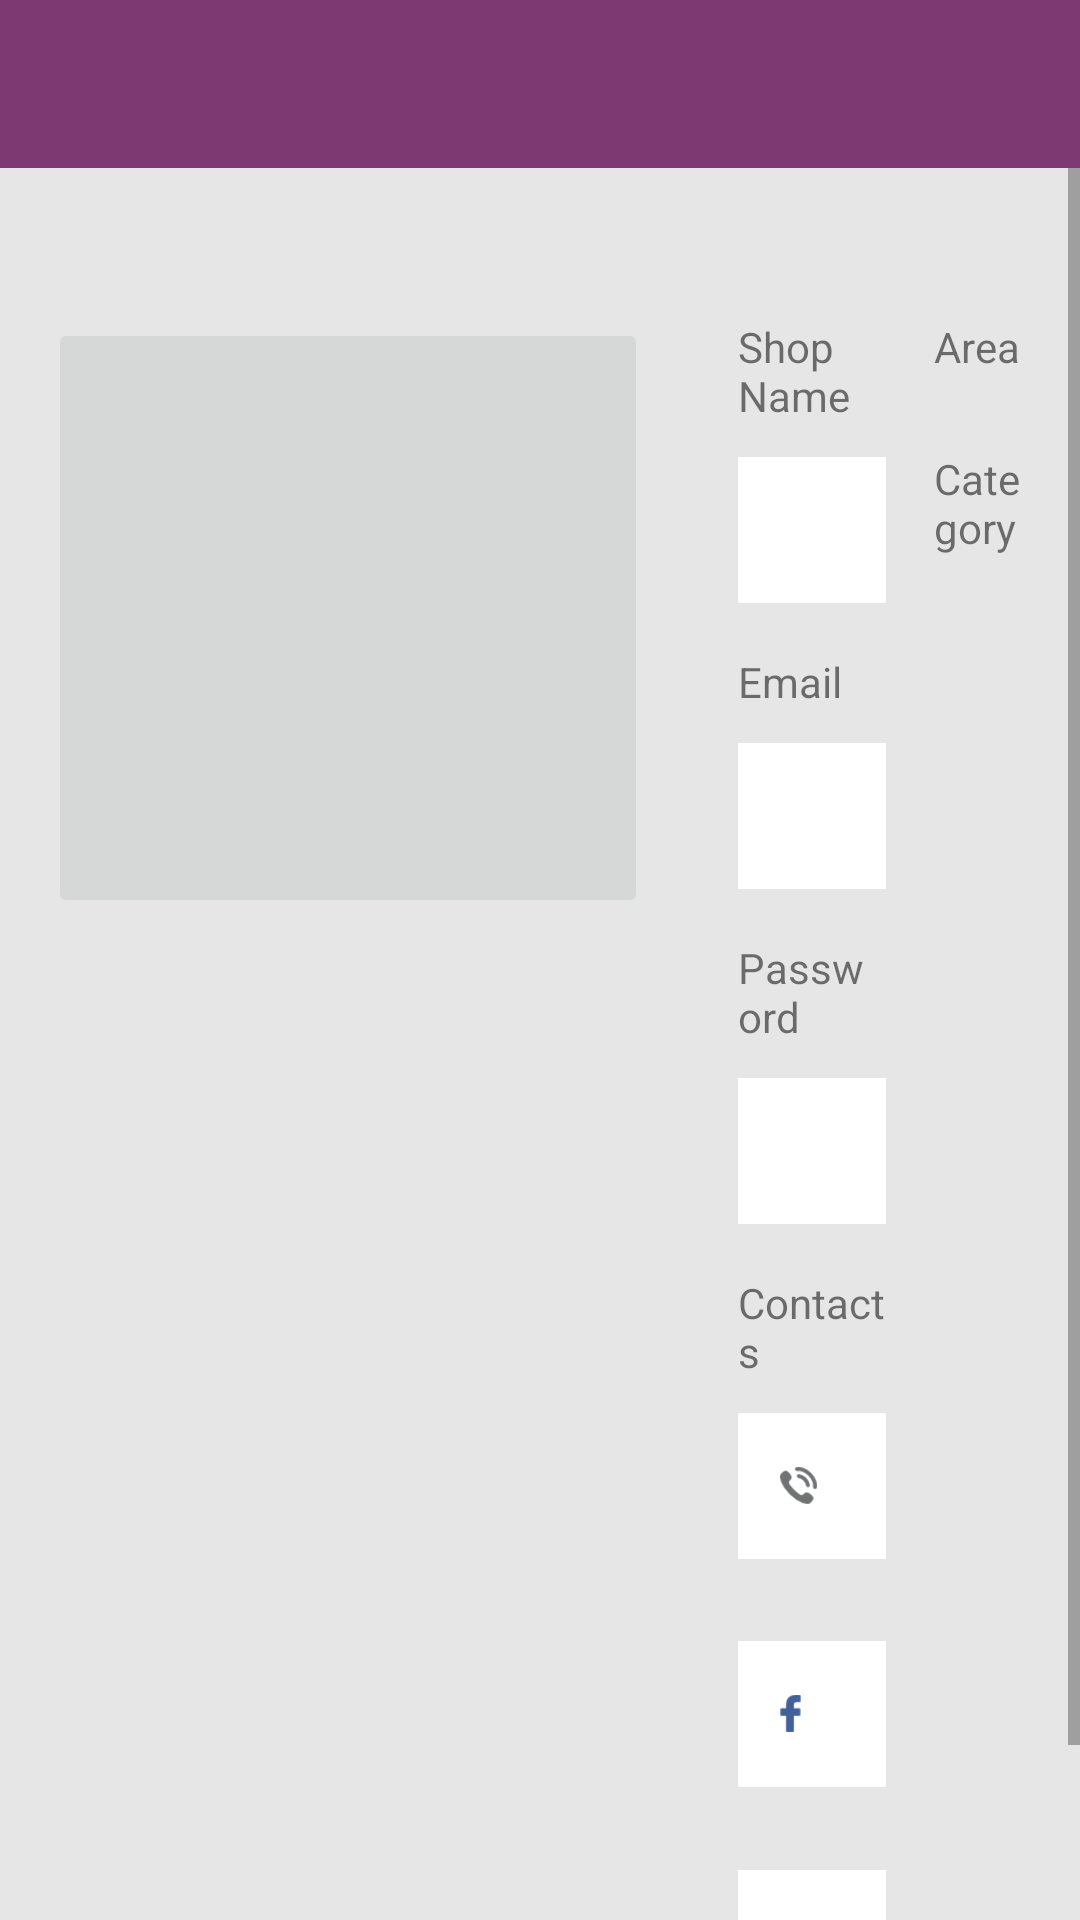

Android layout source for this screen:
<!-- AndroidManifest.xml: activity theme MyMaterialTheme -->
<!-- res/layout/fragment_add.xml -->
<LinearLayout xmlns:android="http://schemas.android.com/apk/res/android"
    xmlns:tools="http://schemas.android.com/tools"
    android:layout_width="match_parent"
    android:layout_height="match_parent"
    android:background="#e6e6e6"
    android:orientation="vertical"
    tools:context="com.example.merna.shopxmall.ui.AddActivity">

    <android.support.v7.widget.Toolbar
        android:id="@+id/toolbar"
        android:layout_width="match_parent"
        android:layout_height="wrap_content"
        android:background="?attr/colorPrimary"
        android:minHeight="?attr/actionBarSize">
        <ImageView
            android:id="@+id/title"
            android:layout_width="wrap_content"
            android:layout_height="wrap_content"
            android:layout_gravity="center"
            android:ellipsize="end"
            android:src="@drawable/logo_action" />
    </android.support.v7.widget.Toolbar>

    <ScrollView
        android:layout_width="match_parent"
        android:layout_height="match_parent">

        <LinearLayout
            android:layout_width="match_parent"
            android:layout_height="wrap_content"
            android:layout_weight="1"
            android:background="#e6e6e6"
            android:orientation="horizontal"
            android:paddingBottom="@dimen/activity_vertical_margin"
            android:paddingLeft="@dimen/activity_horizontal_margin"
            android:paddingRight="@dimen/activity_horizontal_margin"
            android:paddingTop="50dp">

            <LinearLayout
                android:layout_width="wrap_content"
                android:layout_height="wrap_content"
                android:orientation="vertical"
                android:paddingRight="30dp">

                <ImageButton
                    android:id="@+id/addPic"
                    android:layout_width="200dp"
                    android:layout_height="200dp"
                    android:scaleType="centerInside"
                    android:src="@drawable/add_pic" />

            </LinearLayout>

            <LinearLayout
                android:layout_width="wrap_content"
                android:layout_height="wrap_content"
                android:layout_weight="1"
                android:orientation="vertical"
                android:paddingRight="16dp">

                <TextView
                    android:layout_width="wrap_content"
                    android:layout_height="wrap_content"
                    android:text="Shop Name" />

                <android.support.design.widget.TextInputLayout
                    android:layout_width="match_parent"
                    android:layout_height="wrap_content"
                    android:layout_marginBottom="16.6sp">

                    <EditText
                        android:id="@+id/shopName"
                        android:layout_width="match_parent"
                        android:layout_height="wrap_content"
                        android:background="@android:color/white"
                        android:padding="@dimen/edit_text_padding"
                        android:textColor="@color/black"
                        android:textSize="@dimen/login_buttons_text_size" />
                </android.support.design.widget.TextInputLayout>

                <TextView
                    android:layout_width="wrap_content"
                    android:layout_height="wrap_content"
                    android:text="Email" />

                <android.support.design.widget.TextInputLayout
                    android:layout_width="match_parent"
                    android:layout_height="wrap_content"
                    android:layout_marginBottom="16.6sp">

                    <EditText
                        android:id="@+id/email"
                        android:layout_width="match_parent"
                        android:layout_height="wrap_content"
                        android:background="@android:color/white"
                        android:inputType="textEmailAddress"
                        android:padding="@dimen/edit_text_padding"
                        android:textColor="@color/black"
                        android:textSize="@dimen/login_buttons_text_size" />

                </android.support.design.widget.TextInputLayout>


                <TextView
                    android:layout_width="wrap_content"
                    android:layout_height="wrap_content"
                    android:text="Password" />

                <android.support.design.widget.TextInputLayout
                    android:layout_width="match_parent"
                    android:layout_height="wrap_content"
                    android:layout_marginBottom="16.6sp">

                    <EditText
                        android:id="@+id/password"
                        android:layout_width="match_parent"
                        android:layout_height="wrap_content"
                        android:background="@android:color/white"
                        android:inputType="textPassword"
                        android:padding="@dimen/edit_text_padding"
                        android:textColor="@color/black"
                        android:textSize="@dimen/login_buttons_text_size" />
                </android.support.design.widget.TextInputLayout>

                <TextView
                    android:layout_width="wrap_content"
                    android:layout_height="wrap_content"
                    android:text="Contacts" />


                <android.support.design.widget.TextInputLayout
                    android:layout_width="match_parent"
                    android:layout_height="wrap_content"
                    android:layout_marginBottom="16.4sp">

                    <EditText
                        android:id="@+id/callContacts"
                        android:layout_width="match_parent"
                        android:layout_height="wrap_content"
                        android:background="@android:color/white"
                        android:drawableLeft="@drawable/phone"
                        android:drawablePadding="10dp"
                        android:inputType="number"
                        android:maxLength="11"
                        android:padding="@dimen/edit_text_padding"
                        android:textColor="@color/black"
                        android:textSize="@dimen/login_buttons_text_size" />
                </android.support.design.widget.TextInputLayout>

                <android.support.design.widget.TextInputLayout
                    android:layout_width="match_parent"
                    android:layout_height="wrap_content"
                    android:layout_marginBottom="16.6sp">

                    <EditText
                        android:id="@+id/fbContacts"
                        android:layout_width="match_parent"
                        android:layout_height="wrap_content"
                        android:background="@android:color/white"
                        android:drawableLeft="@drawable/facebook"
                        android:drawablePadding="10dp"
                        android:padding="@dimen/edit_text_padding"
                        android:textColor="@color/black"
                        android:textSize="@dimen/login_buttons_text_size" />
                </android.support.design.widget.TextInputLayout>

                <android.support.design.widget.TextInputLayout
                    android:layout_width="match_parent"
                    android:layout_height="wrap_content"
                    android:layout_marginBottom="16.6sp">

                    <EditText
                        android:id="@+id/twitterContacts"
                        android:layout_width="match_parent"
                        android:layout_height="wrap_content"
                        android:background="@android:color/white"
                        android:drawableLeft="@drawable/twitter"
                        android:drawablePadding="10dp"
                        android:padding="@dimen/edit_text_padding"
                        android:textColor="@color/black"
                        android:textSize="@dimen/login_buttons_text_size" />
                </android.support.design.widget.TextInputLayout>


            </LinearLayout>

            <LinearLayout
                android:layout_width="wrap_content"
                android:layout_height="wrap_content"
                android:layout_weight="1"
                android:orientation="vertical">

                <TextView
                    android:layout_width="wrap_content"
                    android:layout_height="wrap_content"
                    android:text="Area" />

                <Spinner
                    android:layout_marginTop="10dp"
                    android:id="@+id/areaSpinnerCustom"
                    android:background="@drawable/spinner_bg"
                    android:layout_width="match_parent"
                    android:layout_height="match_parent" />

                <TextView
                    android:layout_marginTop="15dp"
                    android:layout_width="wrap_content"
                    android:layout_height="wrap_content"
                    android:text="Category" />


                <Spinner
                    android:layout_marginTop="10dp"
                    android:id="@+id/category_spinner"
                    android:layout_width="match_parent"
                    android:layout_height="match_parent"
                    android:background="@drawable/spinner_bg" />
            </LinearLayout>

        </LinearLayout>

    </ScrollView>
</LinearLayout>
<!-- resources referenced by this layout -->
<resources>
  <color name="black">#616161</color>
  <dimen name="activity_horizontal_margin">16dp</dimen>
  <dimen name="activity_vertical_margin">16dp</dimen>
  <dimen name="edit_text_padding">14dp</dimen>
  <dimen name="login_buttons_text_size">15.3sp</dimen>
  <!-- drawable facebook: png bitmap (drawable-nodpi, 1495 bytes) -->
  <!-- drawable phone: png bitmap (drawable-nodpi, 2287 bytes) -->
  <!-- drawable spinner_bg (drawable-nodpi) -->
  <?xml version="1.0" encoding="UTF-8"?>
  <shape xmlns:android="http://schemas.android.com/apk/res/android"
      android:shape="rectangle"
      >
      <solid android:color="@android:color/white"/>
  </shape>
  <!-- drawable twitter: png bitmap (drawable-nodpi, 1725 bytes) -->
  <style name="MyMaterialTheme" parent="MyMaterialTheme.Base" />
  <style name="MyMaterialTheme.Base" parent="Theme.AppCompat.Light.DarkActionBar">
          <item name="windowNoTitle">true</item>
          <item name="windowActionBar">false</item>
          <item name="colorPrimary">#7d3971</item>
          <item name="colorPrimaryDark">#5F2d56</item>
          <item name="colorAccent">#7d3971</item>
          
          
          
          
  
      </style>
</resources>
